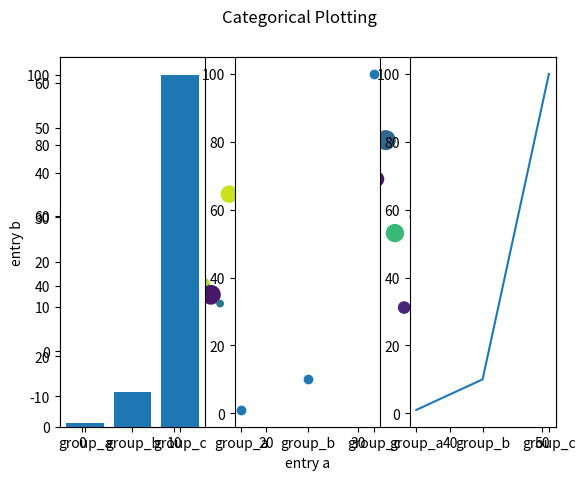

Generate this figure with matplotlib:
import matplotlib.pyplot as plt
import numpy as np

data = {'a': np.arange(50),
        'c': np.random.randint(0, 50, 50),
        'd': np.random.randn(50)}
data['b'] = data['a'] + 10 * np.random.randn(50)
data['d'] = np.abs(data['d']) * 100

plt.scatter('a', 'b', c='c', s='d', data=data)
plt.xlabel('entry a')
plt.ylabel('entry b')
plt.show()

names = ['group_a', 'group_b', 'group_c']
values = [1, 10, 100]
plt.figure(1, figsize=(9, 3))
plt.subplot(131)
plt.bar(names, values)
plt.subplot(132)
plt.scatter(names, values)
plt.subplot(133)
plt.plot(names, values)
plt.suptitle('Categorical Plotting')
plt.show()
